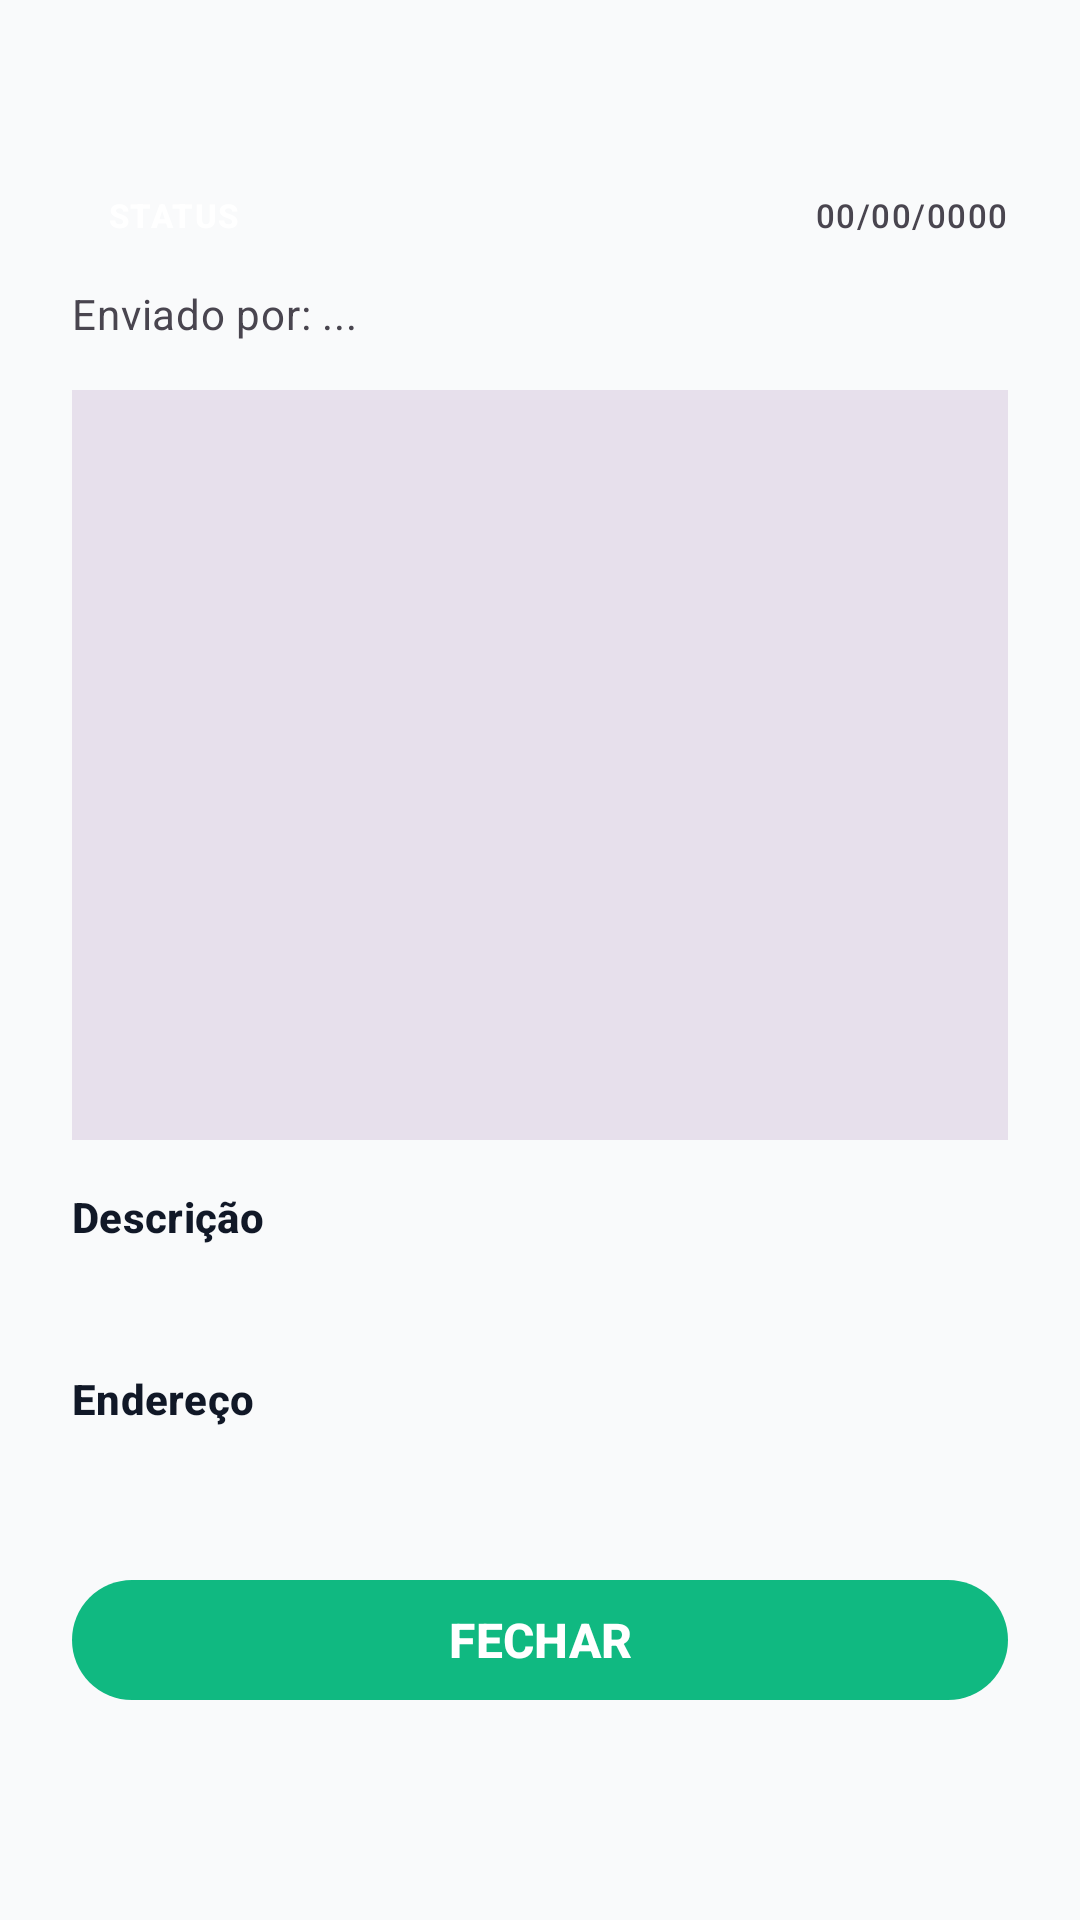

Here is an Android app screen rendered from its layout file. Give the layout XML and the strings, colors and styles it references.
<!-- AndroidManifest.xml: application theme Theme.ReportaCidade -->
<!-- res/layout/dialog_report_details.xml -->
<?xml version="1.0" encoding="utf-8"?>
<ScrollView xmlns:android="http://schemas.android.com/apk/res/android"
    xmlns:app="http://schemas.android.com/apk/res-auto"
    android:layout_width="match_parent"
    android:layout_height="wrap_content">

    <LinearLayout
        android:layout_width="match_parent"
        android:layout_height="wrap_content"
        android:orientation="vertical"
        android:padding="24dp">

        <TextView
            android:id="@+id/detailCategory"
            android:layout_width="match_parent"
            android:layout_height="wrap_content"
            android:textAppearance="@style/TextAppearance.Material3.HeadlineSmall"
            android:textColor="?attr/colorPrimary"
            android:textAllCaps="true"
            android:layout_marginBottom="4dp" />

        <LinearLayout
            android:layout_width="match_parent"
            android:layout_height="wrap_content"
            android:orientation="horizontal"
            android:gravity="center_vertical"
            android:layout_marginBottom="12dp">

            <TextView
                android:id="@+id/detailStatusDisplay"
                android:layout_width="wrap_content"
                android:layout_height="wrap_content"
                android:textAppearance="@style/TextAppearance.Material3.LabelSmall"
                android:background="@drawable/bg_status_badge"
                android:paddingHorizontal="12dp"
                android:paddingVertical="4dp"
                android:textColor="@color/white"
                android:textStyle="bold"
                android:text="STATUS" />

            <TextView
                android:id="@+id/detailDate"
                android:layout_width="0dp"
                android:layout_height="wrap_content"
                android:layout_weight="1"
                android:gravity="end"
                android:textAppearance="@style/TextAppearance.Material3.LabelSmall"
                android:textColor="?attr/colorOnSurfaceVariant"
                android:text="00/00/0000" />
        </LinearLayout>

        <TextView
            android:id="@+id/detailUserName"
            android:layout_width="match_parent"
            android:layout_height="wrap_content"
            android:textAppearance="@style/TextAppearance.Material3.BodyMedium"
            android:textColor="?attr/colorOnSurfaceVariant"
            android:layout_marginBottom="16dp"
            android:text="Enviado por: ..." />

        <ImageView
            android:id="@+id/detailImage"
            android:layout_width="match_parent"
            android:layout_height="250dp"
            android:scaleType="centerCrop"
            android:background="?attr/colorSurfaceVariant"
            android:layout_marginBottom="16dp" />

        <TextView
            android:layout_width="match_parent"
            android:layout_height="wrap_content"
            android:text="@string/description_label"
            android:textAppearance="@style/TextAppearance.Material3.LabelLarge"
            android:textColor="?attr/colorOnSurface"
            android:textStyle="bold"
            android:layout_marginBottom="4dp"/>

        <TextView
            android:id="@+id/detailDescription"
            android:layout_width="match_parent"
            android:layout_height="wrap_content"
            android:textAppearance="@style/TextAppearance.Material3.BodyLarge"
            android:textColor="?attr/colorOnSurfaceVariant"
            android:layout_marginBottom="16dp" />

        <TextView
            android:layout_width="match_parent"
            android:layout_height="wrap_content"
            android:text="@string/address_label"
            android:textAppearance="@style/TextAppearance.Material3.LabelLarge"
            android:textColor="?attr/colorOnSurface"
            android:textStyle="bold"
            android:layout_marginBottom="4dp"/>

        <TextView
            android:id="@+id/detailAddress"
            android:layout_width="match_parent"
            android:layout_height="wrap_content"
            android:textAppearance="@style/TextAppearance.Material3.BodyMedium"
            android:textColor="?attr/colorOnSurfaceVariant"
            android:layout_marginBottom="24dp" />

        
        <TextView
            android:id="@+id/labelStatus"
            android:layout_width="match_parent"
            android:layout_height="wrap_content"
            android:text="@string/admin_status_title"
            android:textAppearance="@style/TextAppearance.Material3.LabelLarge"
            android:textColor="?attr/colorOnSurface"
            android:textStyle="bold"
            android:layout_marginBottom="8dp"
            android:visibility="gone"/>

        <com.google.android.material.button.MaterialButtonToggleGroup
            android:id="@+id/statusToggleGroup"
            android:layout_width="match_parent"
            android:layout_height="wrap_content"
            app:singleSelection="true"
            app:selectionRequired="true"
            android:layout_marginBottom="24dp"
            android:visibility="gone">

            <Button
                android:id="@+id/btnPendente"
                style="@style/Widget.Material3.Button.OutlinedButton"
                android:layout_width="0dp"
                android:layout_height="wrap_content"
                android:layout_weight="1"
                android:text="@string/status_pendente"
                android:textSize="11sp" />

            <Button
                android:id="@+id/btnAnalise"
                style="@style/Widget.Material3.Button.OutlinedButton"
                android:layout_width="0dp"
                android:layout_height="wrap_content"
                android:layout_weight="1"
                android:text="@string/status_analise"
                android:textSize="11sp" />

            <Button
                android:id="@+id/btnResolvido"
                style="@style/Widget.Material3.Button.OutlinedButton"
                android:layout_width="0dp"
                android:layout_height="wrap_content"
                android:layout_weight="1"
                android:text="@string/status_resolvido"
                android:textSize="11sp" />

        </com.google.android.material.button.MaterialButtonToggleGroup>

        <LinearLayout
            android:id="@+id/layoutUserActions"
            android:layout_width="match_parent"
            android:layout_height="wrap_content"
            android:orientation="horizontal"
            android:layout_marginBottom="16dp"
            android:visibility="gone">

            <Button
                android:id="@+id/btnEditReport"
                style="@style/Widget.Material3.Button.OutlinedButton"
                android:layout_width="0dp"
                android:layout_height="wrap_content"
                android:layout_weight="1"
                android:layout_marginEnd="8dp"
                android:text="Editar"
                android:textColor="@color/edit_blue"
                android:textSize="16sp"
                app:icon="@android:drawable/ic_menu_edit"
                app:iconTint="@color/edit_blue"
                app:strokeColor="@color/edit_blue" />

            <Button
                android:id="@+id/btnDeleteReport"
                style="@style/Widget.Material3.Button.OutlinedButton"
                android:layout_width="0dp"
                android:layout_height="wrap_content"
                android:layout_weight="1"
                android:text="Excluir"
                android:textColor="@color/delete_red"
                android:textSize="16sp"
                app:icon="@android:drawable/ic_menu_delete"
                app:iconTint="@color/delete_red"
                app:strokeColor="@color/delete_red" />

        </LinearLayout>

        <Button
            android:id="@+id/btnCloseDetail"
            style="@style/Widget.Material3.Button"
            android:layout_width="match_parent"
            android:layout_height="wrap_content"
            android:text="@string/close"
            android:textAllCaps="true"
            android:textSize="16sp"
            android:textStyle="bold" />

    </LinearLayout>
</ScrollView>
<!-- resources referenced by this layout -->
<resources>
  <color name="delete_red">#F44336</color>
  <color name="edit_blue">#2196F3</color>
  <color name="white">#FFFFFFFF</color>
  <string name="address_label">Endereço</string>
  <string name="admin_status_title">Gerenciar Status (Admin)</string>
  <string name="close">Fechar</string>
  <string name="description_label">Descrição</string>
  <string name="status_analise">Em Análise</string>
  <string name="status_pendente">Pendente</string>
  <string name="status_resolvido">Resolvido</string>
  <style name="Theme.ReportaCidade" parent="Base.Theme.ReportaCidade">
          <item name="bottomNavigationStyle">@style/Widget.App.BottomNavigationView</item>
      </style>
  <style name="Base.Theme.ReportaCidade" parent="Theme.Material3.DayNight.NoActionBar">
          <item name="colorPrimary">@color/primary_green</item>
          <item name="colorOnPrimary">@color/white</item>
          <item name="colorSecondary">@color/primary_green</item>
          <item name="colorOnSecondary">@color/white</item>
          <item name="colorSurface">@color/bg_light</item>
          <item name="colorOnSurface">@color/dark_navy</item>
          <item name="android:windowBackground">@color/bg_light</item>
          <item name="android:statusBarColor">@color/bg_light</item>
          <item name="android:windowLightStatusBar">true</item>
      </style>
  <style name="Widget.App.BottomNavigationView" parent="Widget.Material3.BottomNavigationView">
          <item name="backgroundTint">?attr/colorSurface</item>
          <item name="itemActiveIndicatorStyle">@style/Widget.App.BottomNavigationView.Indicator</item>
      </style>
  <color name="primary_green">#10B981</color>
  <color name="bg_light">#F9FAFB</color>
  <color name="dark_navy">#111827</color>
  <style name="Widget.App.BottomNavigationView.Indicator" parent="Widget.Material3.BottomNavigationView.ActiveIndicator">
          <item name="android:color">@android:color/transparent</item>
      </style>
</resources>
